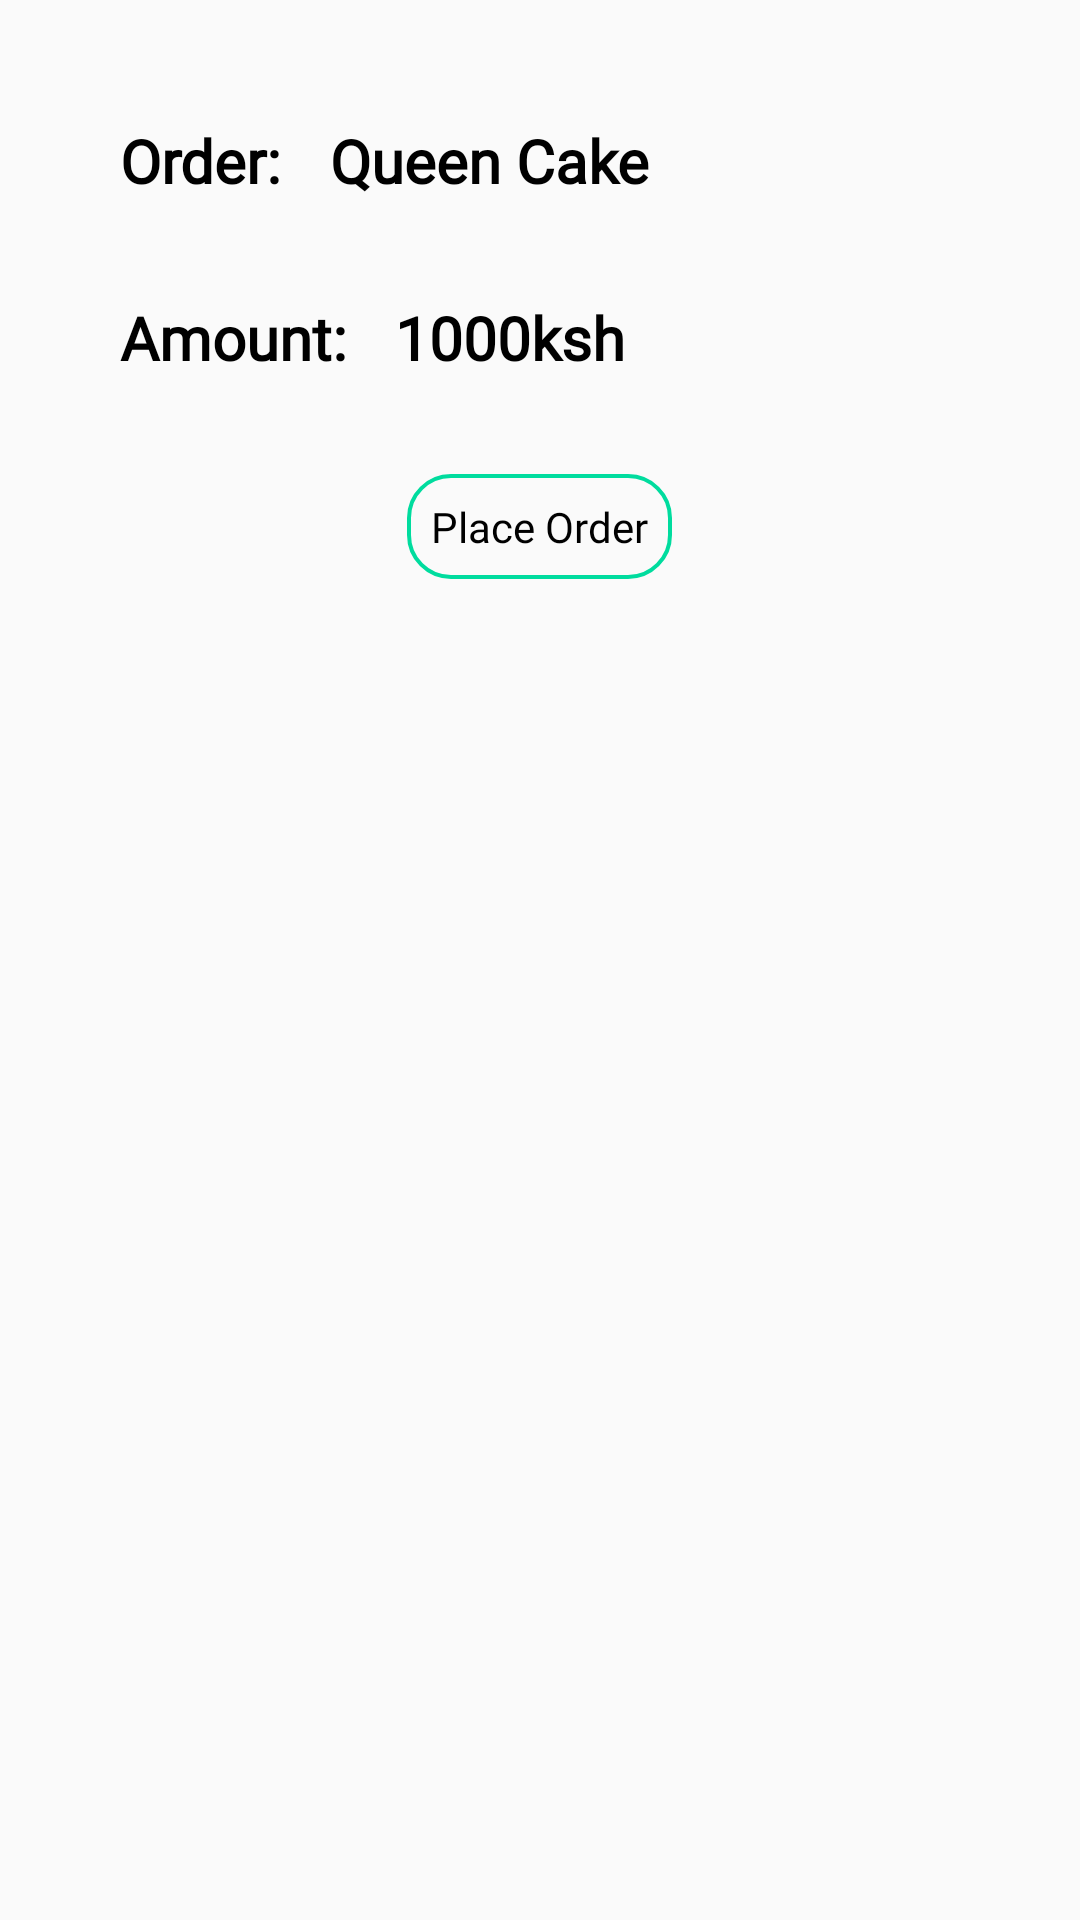

Layout XML and referenced resources for this Android screen:
<!-- AndroidManifest.xml: application theme AppTheme -->
<!-- res/layout/payment_fragment.xml -->
<?xml version="1.0" encoding="utf-8"?>
<RelativeLayout
    android:layout_height="wrap_content"
    android:layout_width="match_parent"
    android:background="@drawable/card_background"
    xmlns:android="http://schemas.android.com/apk/res/android">



    <LinearLayout
        android:layout_width="match_parent"
        android:orientation="vertical"
        android:padding="@dimen/margin_normal"
        android:layout_margin="@dimen/margin_small"
        android:layout_height="wrap_content">
        <LinearLayout
            android:layout_width="match_parent"
            android:padding="@dimen/margin_normal"
            android:orientation="horizontal"
            android:layout_height="wrap_content">
            <TextView
                android:layout_width="wrap_content"
                android:text="Order:"
                android:textStyle="bold"
                android:textColor="@color/black"
                android:fontFamily="@font/lato"
                android:textSize="20sp"
                android:layout_height="wrap_content"/>
            <TextView
                android:layout_width="wrap_content"
                android:text="Queen Cake"
                android:id="@+id/type"
                android:layout_gravity="center_vertical"
                android:layout_marginLeft="@dimen/margin_normal"
                android:textStyle="bold"
                android:textColor="@color/black"
                android:fontFamily="@font/lato"
                android:textSize="20sp"
                android:layout_height="wrap_content"/>

        </LinearLayout>
        <LinearLayout
            android:layout_width="match_parent"
            android:orientation="horizontal"
            android:padding="@dimen/margin_normal"
            android:layout_height="wrap_content">
            <TextView
                android:layout_width="wrap_content"
                android:text="Amount:"
                android:textStyle="bold"
                android:textColor="@color/black"
                android:fontFamily="@font/lato"
                android:textSize="20sp"
                android:layout_height="wrap_content"/>
            <TextView
                android:layout_width="wrap_content"
                android:text="1000ksh"
                 android:id="@+id/amount"
                android:layout_gravity="center_vertical"
                android:layout_marginLeft="@dimen/margin_normal"
                android:textStyle="bold"
                android:textColor="@color/black"
                android:fontFamily="@font/lato"
                android:textSize="20sp"
                android:layout_height="wrap_content"/>

        </LinearLayout>
        <TextView
            android:layout_width="wrap_content"
            android:textColor="@color/black"
            android:fontFamily="@font/lato"
            android:id="@+id/btnplaceOder"
            android:layout_marginTop="@dimen/margin_normal"
            android:padding="@dimen/margin_small"
            android:text="Place Order"
            android:background="@drawable/start"
            android:layout_gravity="center"
            android:layout_height="wrap_content"/>

    </LinearLayout>

</RelativeLayout>
<!-- resources referenced by this layout -->
<resources>
  <color name="black">#FF000000</color>
  <dimen name="margin_normal">16dp</dimen>
  <dimen name="margin_small">8dp</dimen>
  <!-- drawable start (drawable) -->
  <?xml version="1.0" encoding="utf-8"?>
  <shape xmlns:android="http://schemas.android.com/apk/res/android"
  
      >
      <corners android:radius="14dp"/>
  
      <stroke
          android:width="1.2dp"
          android:color="@color/colorGreen"
          />
  </shape>
  <style name="AppTheme" parent="Theme.AppCompat.Light.NoActionBar">
          
          <item name="colorPrimary">@color/whiteuniv</item>
          <item name="colorPrimaryDark">@color/whiteuniv</item>
          <item name="colorAccent">@color/colorAccent</item>
      </style>
  <color name="colorGreen">#00dc9e</color>
  <color name="whiteuniv">#e9e6f5</color>
  <color name="colorAccent">#03DAC5</color>
</resources>
